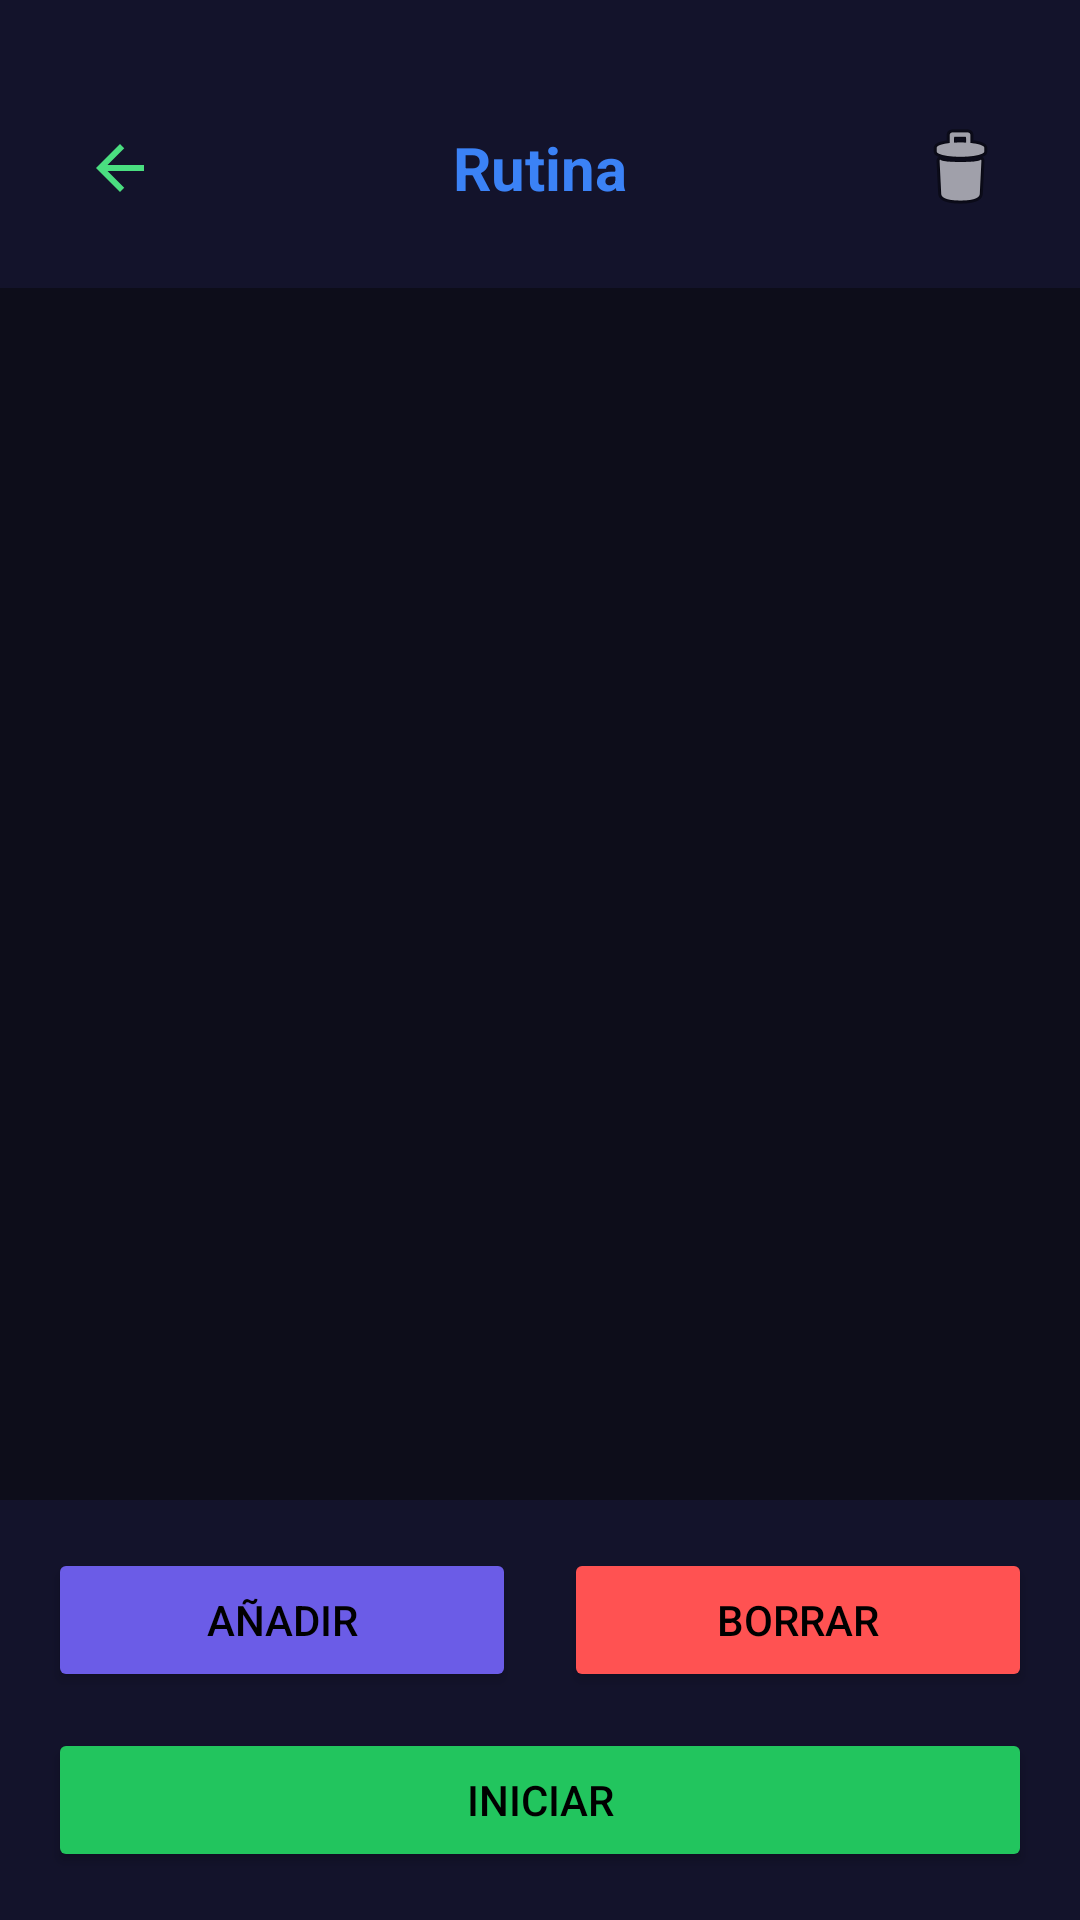

Write the Android layout XML for this screen, with the resource values it uses.
<!-- AndroidManifest.xml: application theme Theme.GimnasioPro -->
<!-- res/layout/activity_detalle_rutina.xml -->
<?xml version="1.0" encoding="utf-8"?>

<LinearLayout xmlns:android="http://schemas.android.com/apk/res/android"
    xmlns:tools="http://schemas.android.com/tools"
    android:layout_width="match_parent"
    android:layout_height="match_parent"
    android:orientation="vertical"
    android:fitsSystemWindows="true"
    tools:context=".DetalleRutinaActivity">

    
    <LinearLayout
        android:layout_width="match_parent"
        android:layout_height="wrap_content"
        android:orientation="horizontal"
        android:gravity="center_vertical"
        android:paddingStart="16dp"
        android:paddingEnd="16dp"
        android:paddingBottom="16dp"
        android:paddingTop="32dp"
        android:background="@color/dark_green_header">

        <ImageButton
            android:id="@+id/btnBack"
            android:layout_width="48dp"
            android:layout_height="48dp"
            android:background="?attr/selectableItemBackgroundBorderless"
            android:contentDescription="@string/btn_volver"
            android:src="@drawable/ic_arrow_back"
            android:scaleType="centerInside"
            android:clickable="true"
            android:focusable="true" />

        <TextView
            android:id="@+id/tvTituloRutina"
            android:layout_width="0dp"
            android:layout_height="wrap_content"
            android:layout_weight="1"
            android:gravity="center"
            android:text="@string/titulo_detalle_rutina"
            android:textColor="@color/accent_blue"
            android:textSize="20sp"
            android:textStyle="bold" />

        <ImageButton
            android:id="@+id/btnLimpiarRutina"
            android:layout_width="48dp"
            android:layout_height="48dp"
            android:background="?attr/selectableItemBackgroundBorderless"
            android:contentDescription="@string/btn_limpiar_rutina"
            android:src="@android:drawable/ic_menu_delete"
            android:padding="12dp" />

    </LinearLayout>

    
    <LinearLayout
        android:id="@+id/layoutRutinaVacia"
        android:layout_width="match_parent"
        android:layout_height="match_parent"
        android:orientation="vertical"
        android:gravity="center"
        android:visibility="gone"
        android:padding="32dp">

        <TextView
            android:layout_width="wrap_content"
            android:layout_height="wrap_content"
            android:text="@string/rutina_vacia_mensaje"
            android:textColor="@color/light_text"
            android:textSize="18sp"
            android:textAlignment="center"
            android:gravity="center" />

        <Button
            android:id="@+id/btnAgregarEjercicios"
            android:layout_width="wrap_content"
            android:layout_height="wrap_content"
            android:layout_marginTop="24dp"
            android:text="@string/btn_agregar_ejercicios"
            android:textColor="@color/text_on_button"
            android:backgroundTint="@color/electric_green_button" />

    </LinearLayout>

    
    <androidx.recyclerview.widget.RecyclerView
        android:id="@+id/rvEjerciciosRutina"
        android:layout_width="match_parent"
        android:layout_height="0dp"
        android:layout_weight="1"
        android:padding="16dp"
        android:clipToPadding="false" />

    
    <LinearLayout
        android:id="@+id/layoutAcciones"
        android:layout_width="match_parent"
        android:layout_height="wrap_content"
        android:orientation="vertical"
        android:padding="16dp"
        android:background="@color/dark_green_header">

        
        <LinearLayout
            android:layout_width="match_parent"
            android:layout_height="wrap_content"
            android:orientation="horizontal"
            android:gravity="center">

            <Button
                android:id="@+id/btnAnadirEjercicio"
                android:layout_width="0dp"
                android:layout_height="wrap_content"
                android:layout_weight="1"
                android:layout_marginEnd="8dp"
                android:text="@string/btn_anadir"
                android:textColor="@color/text_on_button"
                android:backgroundTint="@color/accent_purple" />

            <Button
                android:id="@+id/btnBorrarEjercicio"
                android:layout_width="0dp"
                android:layout_height="wrap_content"
                android:layout_weight="1"
                android:layout_marginStart="8dp"
                android:text="@string/btn_borrar"
                android:textColor="@color/text_on_button"
                android:backgroundTint="@color/red_delete" />

        </LinearLayout>

        
        <Button
            android:id="@+id/btnIniciarRutina"
            android:layout_width="match_parent"
            android:layout_height="wrap_content"
            android:layout_marginTop="12dp"
            android:text="@string/btn_iniciar_rutina"
            android:textColor="@color/text_on_button"
            android:backgroundTint="@color/accent_green_dark" />

    </LinearLayout>

</LinearLayout>
<!-- resources referenced by this layout -->
<resources>
  <color name="accent_blue">#3B82F6</color>
  <color name="accent_green_dark">#22C55E</color>
  <color name="accent_purple">#6B5CE7</color>
  <color name="dark_green_header">@color/dark_background_secondary</color>
  <color name="electric_green_button">@color/accent_green</color>
  <color name="light_text">@color/text_secondary</color>
  <color name="red_delete">#FFFF5252</color>
  <color name="text_on_button">#FF000000</color>
  <!-- drawable ic_arrow_back (drawable) -->
  <?xml version="1.0" encoding="utf-8"?>
  
  <vector xmlns:android="http://schemas.android.com/apk/res/android"
      android:width="24dp"
      android:height="24dp"
      android:viewportWidth="24"
      android:viewportHeight="24"
      android:tint="@color/electric_green_button">
      <path
          android:fillColor="@android:color/white"
          android:pathData="M20,11H7.83l5.59,-5.59L12,4l-8,8 8,8 1.41,-1.41L7.83,13H20v-2z"/>
  </vector>
  <string name="btn_agregar_ejercicios">Agregar ejercicios</string>
  <string name="btn_anadir">Añadir</string>
  <string name="btn_borrar">Borrar</string>
  <string name="btn_iniciar_rutina">Iniciar</string>
  <string name="btn_limpiar_rutina">Limpiar rutina</string>
  <string name="btn_volver">Volver</string>
  <string name="rutina_vacia_mensaje">Esta rutina está vacía.\nAgrega ejercicios para comenzar.</string>
  <string name="titulo_detalle_rutina">Rutina</string>
  <style name="Theme.GimnasioPro" parent="Theme.MaterialComponents.Light.NoActionBar">
          
          <item name="colorPrimary">@color/electric_green_button</item>
          <item name="colorPrimaryDark">@color/dark_green_background</item>
          <item name="colorAccent">@color/electric_green_button</item>
          <item name="colorOnPrimary">@color/text_on_button</item>
          <item name="android:windowBackground">@color/dark_green_background</item>
          <item name="android:statusBarColor">@color/dark_green_background</item>
          <item name="android:navigationBarColor">@color/dark_green_background</item>
          <item name="android:fitsSystemWindows">true</item>
  
      </style>
  <color name="dark_background_secondary">#13132B</color>
  <color name="accent_green">#4ADE80</color>
  <color name="text_secondary">#A1A1AA</color>
  <color name="dark_green_background">@color/dark_background</color>
  <color name="dark_background">#0D0D1A</color>
</resources>
